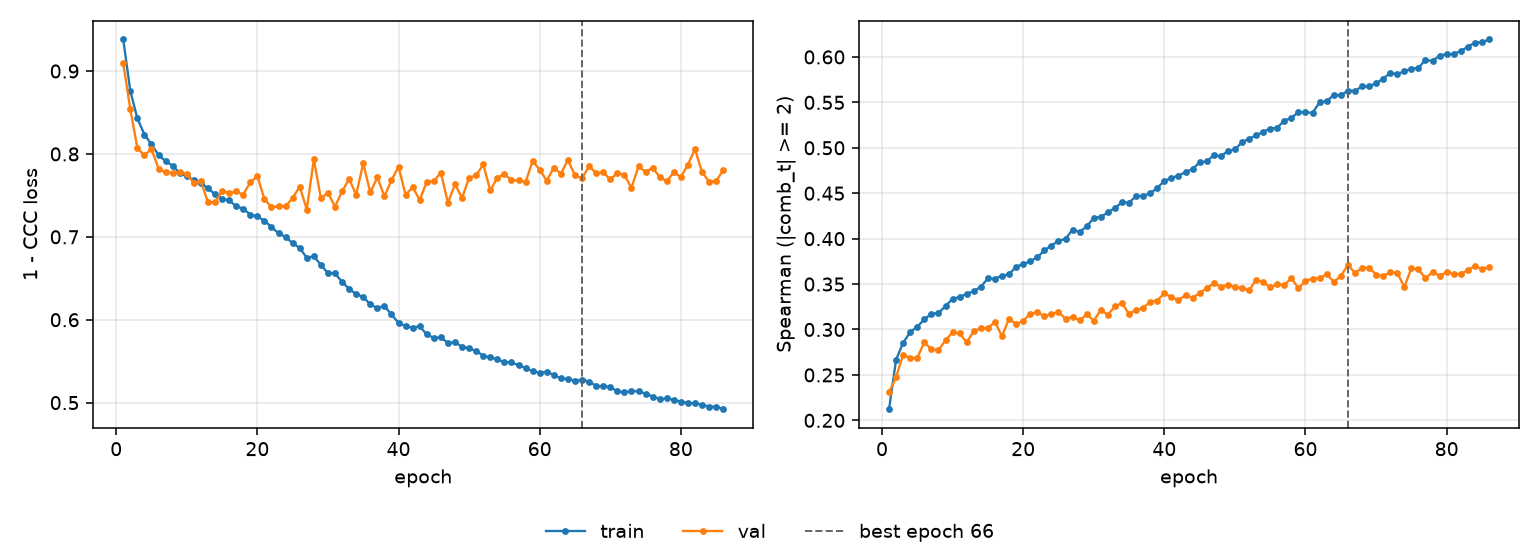

Source data for this figure (header and first rows):
epoch, tr_loss, vl_loss, tr_sp, vl_sp, is_best
1, 0.9381, 0.9091, 0.2123, 0.2308, False
2, 0.876, 0.854, 0.2669, 0.2477, False
3, 0.843, 0.8071, 0.2854, 0.2722, False
4, 0.8233, 0.7982, 0.2973, 0.2683, False
5, 0.8116, 0.8062, 0.303, 0.2689, False
6, 0.7986, 0.7821, 0.3113, 0.2858, False
7, 0.7913, 0.7779, 0.3173, 0.2783, False
8, 0.7857, 0.777, 0.3182, 0.2773, False
9, 0.7768, 0.7783, 0.3257, 0.288, False
10, 0.7728, 0.7754, 0.3338, 0.2969, False
11, 0.7688, 0.7652, 0.3356, 0.2956, False
12, 0.765, 0.7674, 0.3395, 0.286, False
13, 0.7585, 0.7417, 0.342, 0.2981, False
14, 0.7514, 0.7417, 0.3471, 0.3013, False
15, 0.7459, 0.755, 0.3562, 0.3014, False
16, 0.7441, 0.7527, 0.3558, 0.3082, False
17, 0.7368, 0.7548, 0.3593, 0.2927, False
18, 0.734, 0.751, 0.3606, 0.312, False
19, 0.7268, 0.7658, 0.3691, 0.3059, False
20, 0.7247, 0.7733, 0.3719, 0.3093, False
21, 0.7193, 0.7455, 0.3752, 0.3173, False
22, 0.712, 0.7357, 0.3793, 0.3188, False
23, 0.7042, 0.737, 0.3871, 0.3149, False
24, 0.7001, 0.7371, 0.3924, 0.3171, False
25, 0.6923, 0.7467, 0.3975, 0.3193, False
26, 0.6866, 0.7607, 0.3998, 0.3118, False
27, 0.6747, 0.733, 0.4099, 0.3139, False
28, 0.6765, 0.7935, 0.4072, 0.3101, False
29, 0.6662, 0.7467, 0.4137, 0.3165, False
30, 0.6561, 0.7531, 0.4226, 0.3098, False
31, 0.6559, 0.7366, 0.4241, 0.3213, False
32, 0.6456, 0.7548, 0.4288, 0.3162, False
33, 0.6374, 0.7697, 0.4338, 0.3254, False
34, 0.6307, 0.7508, 0.4399, 0.3289, False
35, 0.6276, 0.7887, 0.4395, 0.3171, False
36, 0.6184, 0.7536, 0.4468, 0.3217, False
37, 0.614, 0.7716, 0.4471, 0.3237, False
38, 0.6165, 0.7489, 0.4498, 0.3306, False
39, 0.6064, 0.7681, 0.4559, 0.3317, False
40, 0.5962, 0.7845, 0.4634, 0.3401, False
41, 0.5923, 0.7507, 0.4669, 0.3355, False
42, 0.5905, 0.7598, 0.4695, 0.3325, False
43, 0.5921, 0.7446, 0.4732, 0.3376, False
44, 0.5822, 0.7663, 0.4765, 0.335, False
45, 0.5783, 0.7672, 0.4839, 0.34, False
46, 0.5787, 0.7774, 0.485, 0.3458, False
47, 0.5719, 0.741, 0.4919, 0.3508, False
48, 0.5727, 0.7632, 0.4907, 0.3473, False
49, 0.5675, 0.7469, 0.4964, 0.3491, False
50, 0.5655, 0.7712, 0.4982, 0.3469, False
51, 0.5623, 0.7741, 0.506, 0.3457, False
52, 0.5566, 0.7873, 0.5101, 0.3429, False
53, 0.5545, 0.756, 0.5135, 0.3547, False
54, 0.5522, 0.7713, 0.5177, 0.3522, False
55, 0.5487, 0.776, 0.5212, 0.3464, False
56, 0.5487, 0.768, 0.5221, 0.3501, False
57, 0.5451, 0.7683, 0.53, 0.3485, False
58, 0.5418, 0.7661, 0.5328, 0.3568, False
59, 0.5376, 0.7912, 0.5394, 0.3453, False
60, 0.5362, 0.7812, 0.5389, 0.3534, False
... 26 more rows
